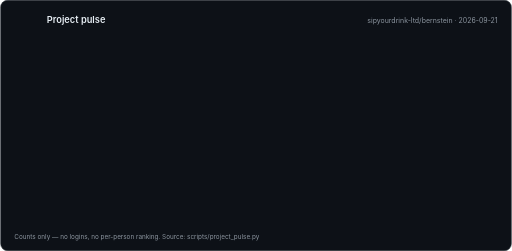
t = 0.00 s
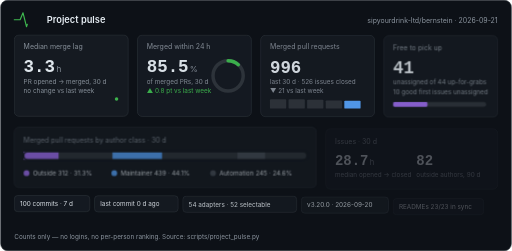
t = 0.45 s
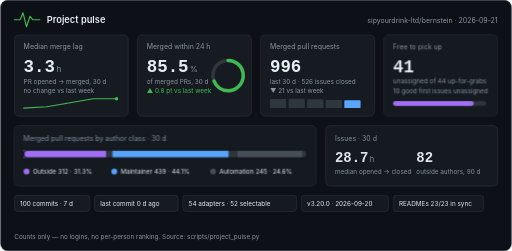
t = 0.80 s
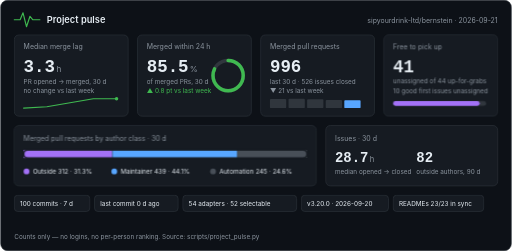
t = 1.15 s
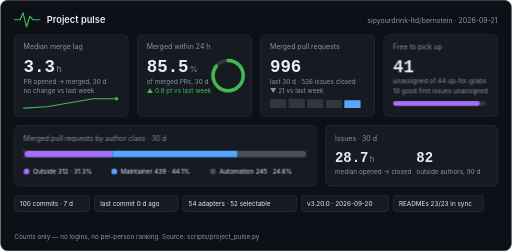
t = 1.50 s
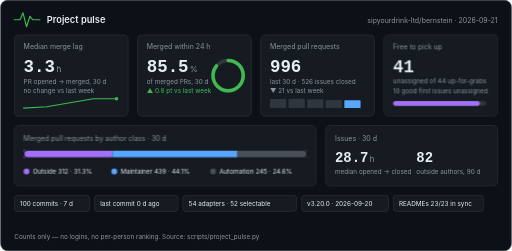
t = 1.85 s

The animated SVG that drew these frames (rendered in a browser with its animation timeline set to each time). Animation: 4 CSS @keyframes rules; one cycle of 1.85 s.

<svg xmlns="http://www.w3.org/2000/svg" width="880" height="432" viewBox="0 0 880 432" role="img" aria-labelledby="pulse-title pulse-desc"><title id="pulse-title">Project pulse for sipyourdrink-ltd/bernstein, 2026-09-21</title><desc id="pulse-desc">Median merge lag 3.3 h; 85.5% merged within 24 hours; 996 merged pull requests in 30 days; 41 unassigned up-for-grabs issues.</desc><style>text{font-family:-apple-system,BlinkMacSystemFont,'Segoe UI','Noto Sans',Helvetica,Arial,sans-serif;fill:#e6edf3}.mono{font-family:ui-monospace,SFMono-Regular,'SF Mono',Menlo,Consolas,'Liberation Mono',monospace}.muted{fill:#8b949e}.green{fill:#3fb950}.orange{fill:#d29922}@keyframes rise{from{opacity:0;transform:translateY(8px)}to{opacity:1;transform:none}}@keyframes grow{from{transform:scaleX(0)}to{transform:scaleX(1)}}@keyframes draw{to{stroke-dashoffset:0}}@keyframes ring{to{stroke-dashoffset:23.7}}.rise{animation:rise .6s cubic-bezier(.2,.7,.2,1) both}.d1{animation-delay:.05s}.d2{animation-delay:.12s}.d3{animation-delay:.19s}.d4{animation-delay:.26s}.d5{animation-delay:.33s}.d6{animation-delay:.4s}.grow{transform-box:fill-box;transform-origin:left center;animation:grow .9s cubic-bezier(.2,.7,.2,1) both .35s}.spark{fill:none;stroke-width:2;stroke-linecap:round;stroke-linejoin:round;stroke-dasharray:600;stroke-dashoffset:600;animation:draw 1.4s ease-out forwards .45s}.pulse{fill:none;stroke-width:2;stroke-linecap:round;stroke-linejoin:round;stroke-dasharray:120;stroke-dashoffset:120;animation:draw 1.2s ease-out forwards .1s}.ring{fill:none;stroke-linecap:round;animation:ring 1.3s cubic-bezier(.2,.7,.2,1) forwards .4s}@media (prefers-reduced-motion:reduce){*{animation:none!important;stroke-dashoffset:0!important}.ring{stroke-dashoffset:23.7!important}}</style><rect x="0.5" y="0.5" width="879" height="431" rx="12" fill="#0d1117" stroke="#30363d"/><polyline class="pulse" stroke="#3fb950" points="24,34 34,34 39,22 45,46 51,28 56,34 68,34"/><text x="80" y="39" font-size="16" font-weight="600">Project pulse</text><text x="856" y="39" font-size="12" text-anchor="end" class="muted">sipyourdrink-ltd/bernstein · 2026-09-21</text><g class="rise d1"><rect x="24" y="60" width="196" height="140" rx="8" fill="#161b22" stroke="#30363d"/><text x="40" y="84" font-size="12" class="muted">Median merge lag</text><text x="40" y="124" font-size="30" font-weight="600" class="mono">3.3</text><text x="96.5" y="124" font-size="14" class="muted">h</text><text x="40" y="144" font-size="11" class="muted">PR opened → merged, 30 d</text><text x="40" y="160" font-size="11" class="muted">no change vs last week</text><polyline class="spark" stroke="#3fb950" points="40.0,186.0 80.0,183.7 120.0,176.9 160.0,170.0 200.0,170.0"/><circle cx="200.0" cy="170.0" r="3" fill="#3fb950"/></g><g class="rise d2"><rect x="236" y="60" width="196" height="140" rx="8" fill="#161b22" stroke="#30363d"/><text x="252" y="84" font-size="12" class="muted">Merged within 24 h</text><text x="252" y="124" font-size="30" font-weight="600" class="mono">85.5</text><text x="326.0" y="124" font-size="14" class="muted">%</text><text x="252" y="144" font-size="11" class="muted">of merged PRs, 30 d</text><text x="252" y="160" font-size="11" class="green">▲ 0.8 pt vs last week</text><circle cx="392" cy="130" r="26.0" fill="none" stroke="#30363d" stroke-width="6"/><circle class="ring" cx="392" cy="130" r="26.0" stroke="#3fb950" stroke-width="6" stroke-dasharray="163.4" stroke-dashoffset="163.4" transform="rotate(-90 392 130)"/></g><g class="rise d3"><rect x="448" y="60" width="196" height="140" rx="8" fill="#161b22" stroke="#30363d"/><text x="464" y="84" font-size="12" class="muted">Merged pull requests</text><text x="464" y="124" font-size="30" font-weight="600" class="mono">996</text><text x="464" y="144" font-size="11" class="muted">last 30 d · 526 issues closed</text><text x="464" y="160" font-size="11" class="muted">▼ 21 vs last week</text><rect x="464.0" y="170.2" width="28" height="15.8" rx="1.5" fill="#30363d"/><rect x="496.0" y="170.0" width="28" height="16.0" rx="1.5" fill="#30363d"/><rect x="528.0" y="170.7" width="28" height="15.3" rx="1.5" fill="#30363d"/><rect x="560.0" y="172.1" width="28" height="13.9" rx="1.5" fill="#30363d"/><rect x="592.0" y="172.4" width="28" height="13.6" rx="1.5" fill="#58a6ff"/></g><g class="rise d4"><rect x="660" y="60" width="196" height="140" rx="8" fill="#161b22" stroke="#30363d"/><text x="676" y="84" font-size="12" class="muted">Free to pick up</text><text x="676" y="124" font-size="30" font-weight="600" class="mono">41</text><text x="676" y="144" font-size="11" class="muted">unassigned of 44 up-for-grabs</text><text x="676" y="160" font-size="11" class="muted">10 good first issues unassigned</text><rect x="676" y="174" width="160" height="8" rx="4" fill="#30363d"/><rect class="grow" x="676" y="174" width="149.1" height="8" rx="4" fill="#a371f7"/></g><g class="rise d5"><rect x="24" y="216" width="520" height="104" rx="8" fill="#161b22" stroke="#30363d"/><text x="40" y="242" font-size="12" class="muted">Merged pull requests by author class · 30 d</text><rect x="40" y="258" width="488" height="14" rx="7" fill="#30363d"/><rect class="grow" x="40.0" y="258" width="152.9" height="14" fill="#a371f7"/><rect class="grow" x="192.9" y="258" width="215.1" height="14" fill="#58a6ff"/><rect class="grow" x="408.0" y="258" width="120.0" height="14" fill="#484f58"/><rect x="40" y="258" width="488" height="14" rx="7" fill="none" stroke="#161b22" stroke-width="3"/><circle cx="45" cy="295" r="5" fill="#a371f7"/><text x="56" y="299" font-size="11">Outside 312 · 31.3%</text><circle cx="196" cy="295" r="5" fill="#58a6ff"/><text x="207" y="299" font-size="11">Maintainer 439 · 44.1%</text><circle cx="366" cy="295" r="5" fill="#484f58"/><text x="377" y="299" font-size="11">Automation 245 · 24.6%</text></g><g class="rise d6"><rect x="560" y="216" width="296" height="104" rx="8" fill="#161b22" stroke="#30363d"/><text x="576" y="242" font-size="12" class="muted">Issues · 30 d</text><text x="576" y="278" font-size="24" font-weight="600" class="mono">28.7</text><text x="636.0" y="278" font-size="13" class="muted">h</text><text x="576" y="299" font-size="11" class="muted">median opened → closed</text><text x="716" y="278" font-size="24" font-weight="600" class="mono">82</text><text x="716" y="299" font-size="11" class="muted">outside authors, 90 d</text></g><g class="rise d2"><rect x="24" y="336" width="130" height="28" rx="6" fill="#161b22" stroke="#30363d"/><text x="34" y="354" font-size="11">100 commits · 7 d</text></g><g class="rise d3"><rect x="162" y="336" width="144" height="28" rx="6" fill="#161b22" stroke="#30363d"/><text x="172" y="354" font-size="11">last commit 0 d ago</text></g><g class="rise d4"><rect x="314" y="336" width="196" height="28" rx="6" fill="#161b22" stroke="#30363d"/><text x="324" y="354" font-size="11">54 adapters · 52 selectable</text></g><g class="rise d5"><rect x="518" y="336" width="150" height="28" rx="6" fill="#161b22" stroke="#30363d"/><text x="528" y="354" font-size="11">v3.20.0 · 2026-09-20</text></g><g class="rise d6"><rect x="676" y="336" width="156" height="28" rx="6" fill="#161b22" stroke="#30363d"/><text x="686" y="354" font-size="11">READMEs 23/23 in sync</text></g><text x="24" y="412" font-size="11" class="muted">Counts only — no logins, no per-person ranking. Source: scripts/project_pulse.py</text></svg>
